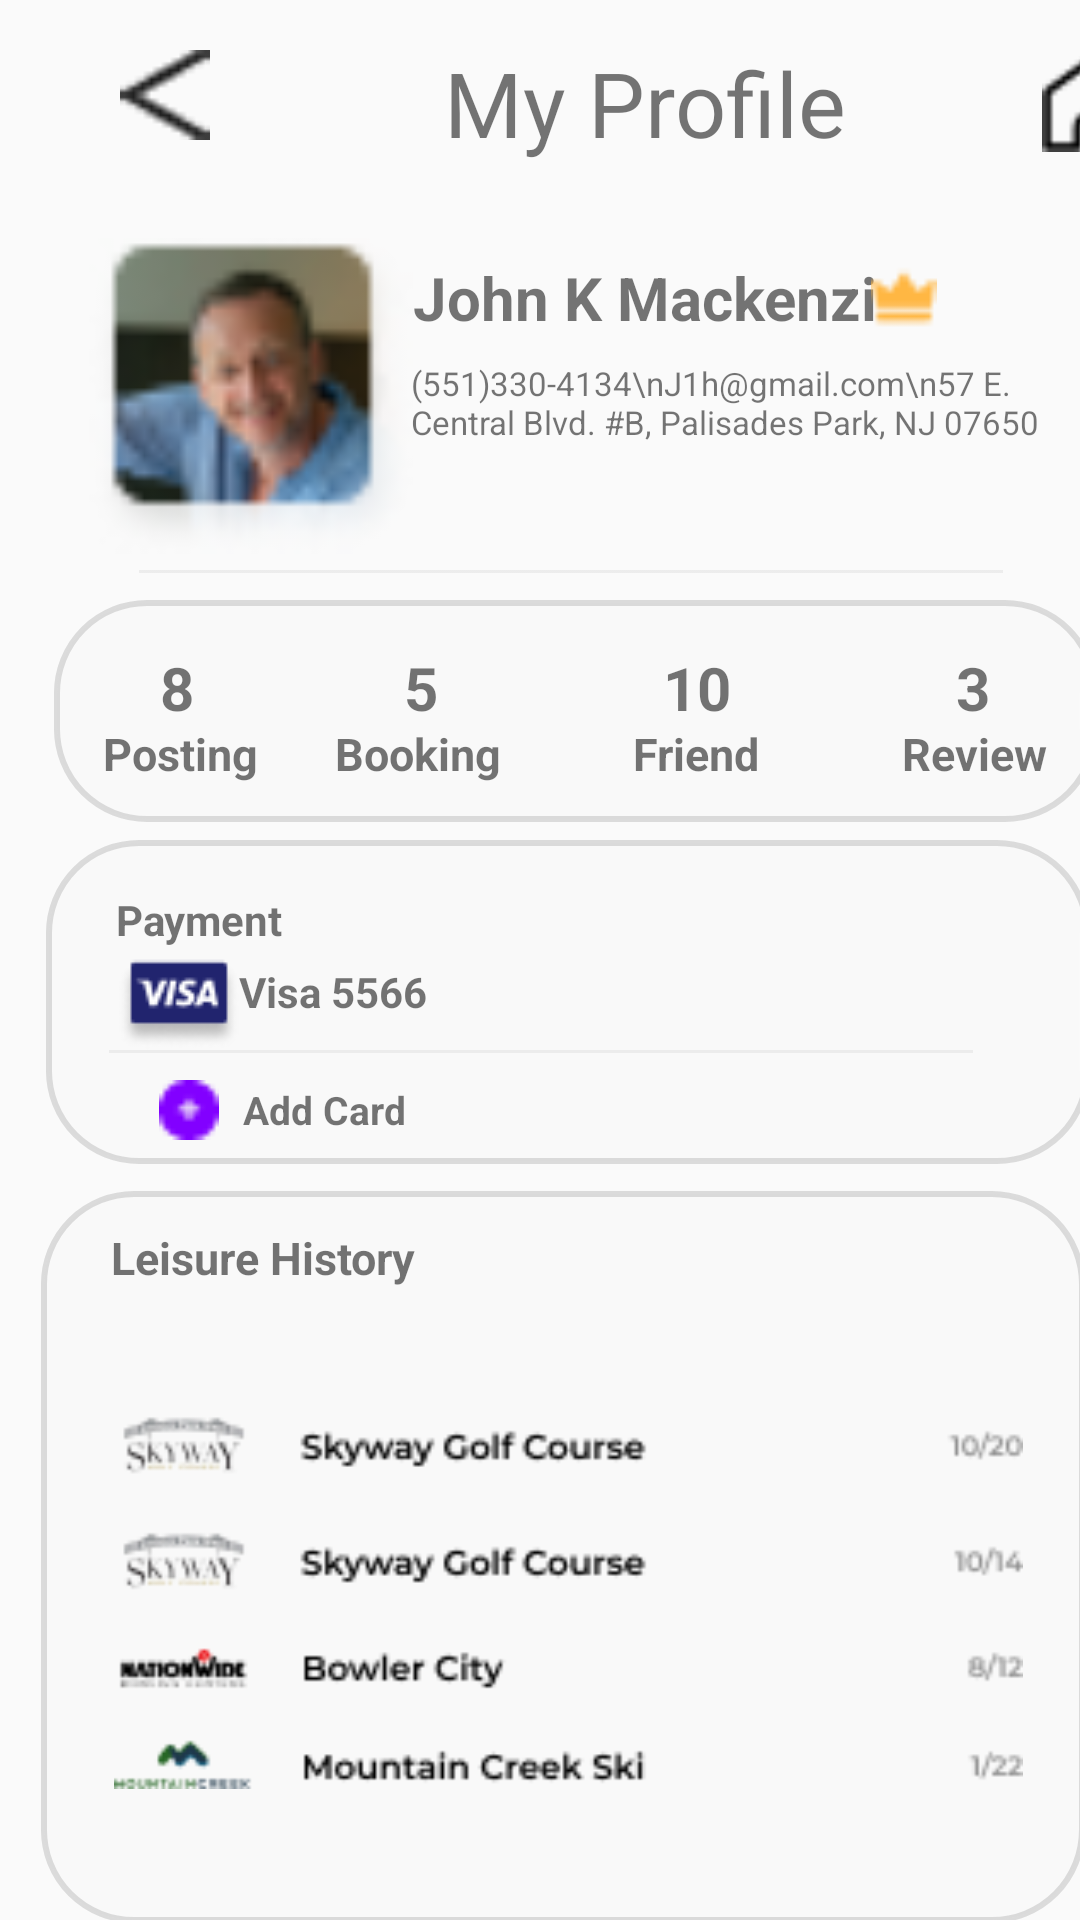

Layout XML and referenced resources for this Android screen:
<!-- AndroidManifest.xml: application theme Theme.Senergy -->
<!-- res/layout/activity_myprofile.xml -->
<?xml version="1.0" encoding="utf-8"?>
<LinearLayout xmlns:android="http://schemas.android.com/apk/res/android"
    xmlns:app="http://schemas.android.com/apk/res-auto"
    xmlns:tools="http://schemas.android.com/tools"
    android:layout_width="match_parent"
    android:layout_height="match_parent"
    tools:context=".Myprofile">
    <Button
        android:id="@+id/btn_back"
        android:layout_width="30dp"
        android:layout_height="30dp"
        android:background="@drawable/backspace"
        android:layout_marginTop="5dp"
        android:layout_marginLeft="40dp"/>

    <TextView
        android:layout_width="wrap_content"
        android:layout_height="wrap_content"
        android:layout_marginLeft="78dp"
        android:layout_marginTop="14dp"
        android:text="My Profile"
        android:textSize="30dp"/>

    <Button
        android:id="@+id/btn_home"
        android:layout_width="32dp"
        android:layout_height="32dp"
        android:background="@drawable/home"
        android:layout_marginTop="8dp"
        android:layout_marginLeft="65dp"/>

    //

    <ImageView
        android:id="@+id/imageView34"
        android:layout_width="108dp"
        android:layout_height="134dp"
        android:layout_marginLeft="-350dp"
        android:layout_marginTop="65dp"
        app:srcCompat="@drawable/person4" />
    <TextView
        android:layout_width="wrap_content"
        android:layout_height="wrap_content"
        android:text="John K Mackenzi"
        android:layout_marginTop="75dp"
        android:textSize="20dp"
        android:textStyle="bold"/>

    <TextView
        android:layout_width="wrap_content"
        android:layout_height="wrap_content"
        android:text="(551)330-4134\nJ1h@gmail.com\n57 E. Central Blvd. #B, Palisades Park, NJ 07650"
        android:layout_marginTop="100dp"
        android:layout_marginLeft="-156dp"
        android:textSize="11dp"/>

    <ImageView
        android:id="@+id/imageView35"
        android:layout_width="22dp"
        android:layout_height="22dp"
        android:layout_marginLeft="-70dp"
        android:layout_marginTop="88dp"
        app:srcCompat="@drawable/crow" />

    <ImageView
        android:layout_width="395dp"
        android:layout_height="wrap_content"
        android:layout_marginLeft="-320dp"
        android:layout_marginTop="190dp"
        app:srcCompat="@drawable/line"/>

    <ImageView
        android:layout_width="348dp"
        android:layout_height="74dp"
        android:layout_marginLeft="-370dp"
        android:layout_marginTop="200dp"
        android:background="@drawable/information_background" />
    <TextView
        android:layout_width="wrap_content"
        android:layout_height="wrap_content"
        android:text="8              5               10               3"
        android:layout_marginTop="205dp"
        android:layout_marginLeft="-313dp"
        android:textStyle="bold"
        android:textSize="20dp"/>
    <TextView
        android:layout_width="wrap_content"
        android:layout_height="wrap_content"
        android:text="Posting       Booking            Friend             Review"
        android:layout_marginTop="225dp"
        android:layout_marginLeft="-296dp"
        android:textStyle="bold"
        android:textSize="15dp"/>
    //

    <ImageView
        android:layout_width="348dp"
        android:layout_height="108dp"
        android:layout_marginLeft="-334dp"
        android:layout_marginTop="280dp"
        android:background="@drawable/information_background" />
    <TextView
        android:layout_width="wrap_content"
        android:layout_height="wrap_content"
        android:text="Payment"
        android:layout_marginTop="280dp"
        android:layout_marginLeft="-325dp"
        android:textStyle="bold"
        />

    <ImageView
        android:id="@+id/imageView28"
        android:layout_width="wrap_content"
        android:layout_height="wrap_content"
        android:layout_marginTop="315dp"
        android:layout_marginLeft="-55dp"
        app:srcCompat="@drawable/visa" />

    <TextView
        android:layout_width="wrap_content"
        android:layout_height="wrap_content"
        android:text="Visa 5566"
        android:layout_marginTop="304dp"
        android:layout_marginLeft="0dp"
        android:textStyle="bold"
        />
    <ImageView
        android:layout_width="395dp"
        android:layout_height="wrap_content"
        android:layout_marginLeft="-160dp"
        android:layout_marginTop="350dp"
        app:srcCompat="@drawable/line"/>
    <ImageView
        android:id="@+id/imageView29"
        android:layout_width="20dp"
        android:layout_height="20dp"
        android:layout_marginTop="360dp"
        android:layout_marginLeft="-325dp"
        app:srcCompat="@drawable/plus_cir" />
    <TextView
        android:layout_width="wrap_content"
        android:layout_height="wrap_content"
        android:text="Add Card"
        android:layout_marginTop="343dp"
        android:layout_marginLeft="8dp"
        android:textStyle="bold"
        android:textSize="13dp"
        />

    <ImageView
        android:layout_width="348dp"
        android:layout_height="244dp"
        android:layout_marginLeft="-122dp"
        android:layout_marginTop="397dp"
        android:background="@drawable/information_background" />
    <TextView
        android:layout_width="wrap_content"
        android:layout_height="wrap_content"
        android:text="Leisure History"
        android:layout_marginTop="393dp"
        android:layout_marginLeft="-325dp"
        android:textStyle="bold"
        android:textSize="15dp"
        />

    <ImageView
        android:id="@+id/imageView30"
        android:layout_width="303dp"
        android:layout_height="168dp"
        android:layout_marginLeft="-101dp"
        android:layout_marginTop="450dp"
        app:srcCompat="@drawable/all" />
    //

    <Button
        android:id="@+id/btn_add_icon"
        android:layout_width="38dp"
        android:layout_height="38dp"
        android:layout_marginLeft="-320dp"
        android:layout_marginTop="655dp"
        android:background="@drawable/add_icon" />

    <Button
        android:id="@+id/btn_posting"
        android:layout_width="42dp"
        android:layout_height="10dp"
        android:layout_marginLeft="-40dp"
        android:layout_marginTop="675dp"
        android:background="@drawable/white_backgroud_round"
        android:text="Posting"
        android:textSize="5dp"
        android:textAllCaps="false"/>
    //채팅
    <Button
        android:id="@+id/btn_chat_icon"
        android:layout_width="38dp"
        android:layout_height="38dp"
        android:layout_marginLeft="35dp"
        android:layout_marginTop="655dp"
        android:background="@drawable/chat_icon" />

    <Button
        android:id="@+id/btn_chat"
        android:layout_width="43dp"
        android:layout_height="10dp"
        android:layout_marginLeft="-42dp"
        android:layout_marginTop="675dp"
        android:background="@drawable/white_backgroud_round"
        android:text="Chat"
        android:textSize="5dp"
        android:textAllCaps="false"/>
    //프로필
    <Button
        android:id="@+id/btn_user_icon"
        android:layout_width="38dp"
        android:layout_height="38dp"
        android:layout_marginLeft="35dp"
        android:layout_marginTop="655dp"
        android:background="@drawable/user_icon" />

    <Button
        android:id="@+id/btn_profile"
        android:layout_width="47dp"
        android:layout_height="8dp"
        android:layout_marginLeft="-42dp"
        android:layout_marginTop="675dp"
        android:background="@drawable/white_backgroud_round"
        android:text="Profile"
        android:textSize="5dp"
        android:textAllCaps="false"/>
    //위시리스트
    <Button
        android:id="@+id/btn_heart_icon"
        android:layout_width="38dp"
        android:layout_height="38dp"
        android:layout_marginLeft="35dp"
        android:layout_marginTop="655dp"
        android:background="@drawable/heart_icon" />

    <Button
        android:id="@+id/btn_wishlist"
        android:layout_width="47dp"
        android:layout_height="11dp"
        android:layout_marginLeft="-42dp"
        android:layout_marginTop="675dp"
        android:background="@drawable/white_backgroud_round"
        android:text="Wishlist"
        android:textAllCaps="false"
        android:textSize="5dp" />
    //리마인더
    <Button
        android:id="@+id/btn_bell_icon"
        android:layout_width="38dp"
        android:layout_height="38dp"
        android:layout_marginLeft="30dp"
        android:layout_marginTop="655dp"
        android:background="@drawable/bell_icon" />

    <Button
        android:id="@+id/btn_reminder"
        android:layout_width="47dp"
        android:layout_height="11dp"
        android:layout_marginLeft="-42dp"
        android:layout_marginTop="675dp"
        android:background="@drawable/white_backgroud_round"
        android:text="Reminder"
        android:textAllCaps="false"
        android:textSize="5dp" />
    <Button
        android:layout_width="20dp"
        android:layout_height="20dp"
        android:background="@drawable/round_no_corver"
        android:layout_marginTop="640dp"
        android:layout_marginLeft="-25dp"
        android:text="3"
        android:textSize="10dp"
        android:textColor="#ffffff"/>








</LinearLayout>
<!-- resources referenced by this layout -->
<resources>
  <!-- drawable add_icon: png bitmap (drawable-v24, 397 bytes) -->
  <!-- drawable all: png bitmap (drawable-v24, 9564 bytes) -->
  <!-- drawable backspace: png bitmap (drawable, 366 bytes) -->
  <!-- drawable bell_icon: png bitmap (drawable-v24, 483 bytes) -->
  <!-- drawable chat_icon: png bitmap (drawable-v24, 519 bytes) -->
  <!-- drawable crow: png bitmap (drawable-v24, 318 bytes) -->
  <!-- drawable heart_icon: png bitmap (drawable-v24, 530 bytes) -->
  <!-- drawable home: png bitmap (drawable, 420 bytes) -->
  <!-- drawable information_background (drawable) -->
  <?xml version="1.0" encoding="UTF-8"?>
  <shape xmlns:android="http://schemas.android.com/apk/res/android">
      <solid android:color="#E9FAFAFA"/>
      <stroke android:width="2dp"
          android:color="#2A404040" />
  
  
      
      
      
      
      <corners android:radius="30dp"/>
  </shape>
  <!-- drawable line: png bitmap (drawable-v24, 135 bytes) -->
  <!-- drawable person4: png bitmap (drawable-v24, 3568 bytes) -->
  <!-- drawable plus_cir: png bitmap (drawable-v24, 349 bytes) -->
  <!-- drawable round_no_corver (drawable) -->
  <?xml version="1.0" encoding="UTF-8"?>
  <shape xmlns:android="http://schemas.android.com/apk/res/android">
      <solid android:color="#8200FF"/>
  
  
      
      
      
      
  
      <corners android:radius="30dp" />
  </shape>
  <!-- drawable user_icon: png bitmap (drawable-v24, 773 bytes) -->
  <!-- drawable visa: png bitmap (drawable, 1706 bytes) -->
  <!-- drawable white_backgroud_round (drawable) -->
  <?xml version="1.0" encoding="UTF-8"?>
  <shape xmlns:android="http://schemas.android.com/apk/res/android">
      <solid android:color="#00000000"/>
  
      <stroke android:width="3dp"
          android:color="#00000000" />
  
      
      
      
      
  
      <corners android:radius="30dp" />
  </shape>
  <style name="Theme.Senergy" parent="Theme.AppCompat.Light">
          
          <item name="colorPrimary">@color/purple_500</item>
          <item name="colorPrimaryVariant">@color/purple_700</item>
          <item name="colorOnPrimary">@color/white</item>
          
          <item name="colorSecondary">@color/teal_200</item>
          <item name="colorSecondaryVariant">@color/teal_700</item>
          <item name="colorOnSecondary">@color/black</item>
          
          <item name="android:statusBarColor" tools:targetApi="l">?attr/colorPrimaryVariant</item>
          <item name="android:windowTranslucentStatus">true</item>
          <item name="android:windowTranslucentNavigation">true</item>
          
          <item name="windowNoTitle">true</item>
          <item name="windowActionBar">false</item>
          <item name="android:windowFullscreen">true</item> 
          
      </style>
  <!-- not gathered from this repository: default colours our renderer supplied (Android Studio template values) -->
  <color name="purple_500">#FF6200EE</color>
  <color name="purple_700">#FF3700B3</color>
  <color name="teal_200">#FF03DAC5</color>
  <color name="teal_700">#FF018786</color>
  <color name="black">#FF000000</color>
  <color name="white">#FFFFFFFF</color>
</resources>
